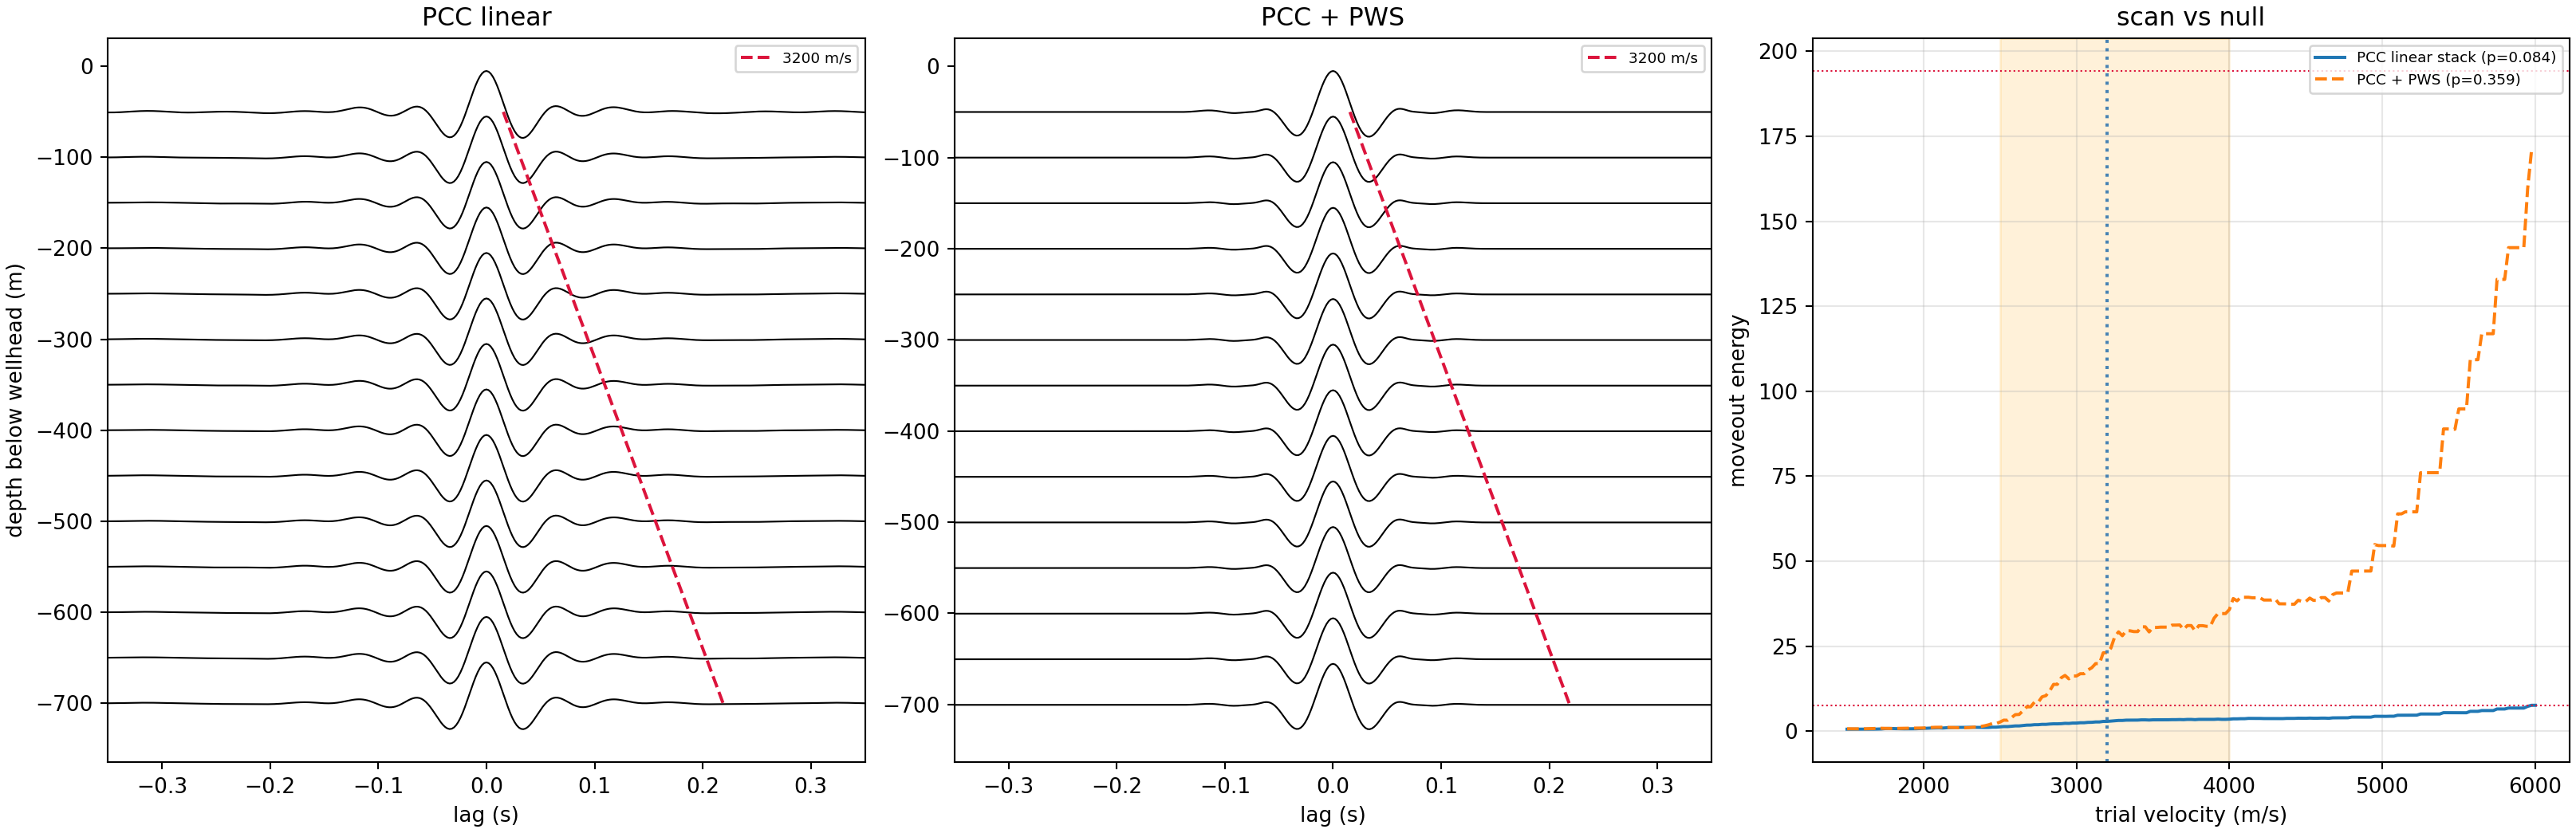

Write the Python code that produced this figure.
#!/usr/bin/env python3
"""Phase cross-correlation + phase-weighted stacking for the Figure 7c gather.

WHY THIS AND NOT MORE FILTERING.  Every filter tried on this dataset -- pre- and
post-correlation F-K, median common-mode removal, rank-k subspace projection
(global and windowed), and linear Radon tau-p -- fails the same way, because the
correlation gather is dominated by a BROAD zero-lag lobe whose width is
comparable to the whole lag window. A broad lobe stays partially aligned at every
slowness, so it cannot be separated in the slowness domain at all: muting
everything faster than 8000 / 6000 / 5000 / 4200 m/s leaves
corr(apparent velocity, energy) at +0.957 / +0.940 / +0.934 / +0.914. The problem
is upstream of any filter.

PCC and PWS are the literature's standard tools for pulling WEAK body-wave
arrivals out of ambient noise, and they act upstream -- they replace the
correlation and stacking operators rather than filtering their output.

  Schimmel (1999) BSSA 89, 1366   -- phase cross-correlation
  Schimmel & Paulssen (1997) GJI  -- phase-weighted stacking
  Schimmel & Gallart (2007) JGR   -- tf-PWS
  Ventosa, Schimmel & Stutzmann (2017) GJI 211, 30 -- ts-PWS

WHAT THEY CHANGE, and why it bears on our specific failure.

  PCC. Amplitude-unbiased: it correlates the UNIT-MODULUS analytic signals, so
  only instantaneous phase enters. Conventional cross-correlation is quadratic in
  amplitude, so a high-amplitude common component dominates the sum. If the
  broad zero-lag lobe is amplitude-driven, PCC suppresses it by construction.
  Implemented at nu = 2, for which PCC reduces exactly to the cross-correlation
  of unit-modulus analytic signals and is therefore FFT-computable; nu = 1 is not.
  Note RAM normalisation becomes redundant under PCC and is skipped -- amplitude
  is already discarded -- which also removes one processing choice the paper does
  not report.

  PWS. Weights the linear stack by inter-window phase coherence,
  |mean_j exp(i phi_j(tau))|^nu, so a lag at which windows agree in phase is
  enhanced and one where they do not is suppressed, independent of amplitude.
  Ventosa et al.'s practical guidance is followed: phase-stack a modest number of
  already-linearly-stacked groups rather than many raw windows, so the inputs to
  the phase stack have usable SNR. Here each hourly chunk is a group.

CONTROLS. Same receiver-order permutation null as every other branch in this
tree, so the p-value is directly comparable to config 0 (0.1470) and config 3
(0.9220). Same preconditions as ambient_radon_slant_stack.py: no recovery is
declared unless the pedestal is suppressed, the peak lies inside 2500-4000 m/s
and away from a scan edge, the causal side dominates, and p < 0.05.

Chunked like the rest of the tree: hourly products store the summed PCC and the
complex phase sum, both additive, so days aggregate exactly.

Output: ambient_transfer/pcc_pws/ chunks, then {npz,png,txt} beside this file.
"""
from __future__ import annotations

import argparse
import glob
import re
from pathlib import Path

import numpy as np
import pandas as pd
import h5py
import matplotlib
matplotlib.use("Agg")
import matplotlib.pyplot as plt
from scipy.signal import butter, hilbert, sosfiltfilt

HERE = Path(__file__).resolve().parent
OUT = HERE / "ambient_transfer" / "pcc_pws"
STEM = HERE / "ambient_pcc_pws"
CSV = Path("/oak/stanford/groups/ettore88/data/SAFOD/SAFODAS1-harddrive-transfer/SAFOD_2024_2025.csv")

FMIN, FMAX = 5.0, 20.0
WIN_S, STEP_S = 30.0, 15.0
MAX_LAG = 0.35
NEIGHBOURS = 10
CH_LO = 23
OFFSETS_M = np.arange(50.0, 700.1, 50.0)
V_REF, V_LO, V_HI = 3200.0, 2500.0, 4000.0
VELOCITY_GRID = np.arange(1500.0, 6000.1, 25.0)
PWS_NU = 2.0
NULL_COUNT = 10000
SEED = 20260814


def corrected_path(p):
    return Path(str(p).replace("/data/SAFODAS1-harddrive-transfer",
                               "/data/SAFOD/SAFODAS1-harddrive-transfer"))


def day_rows(date):
    db = pd.read_csv(CSV, sep=r"\s+"); db = db[db.nSamples > 0].copy()
    db["t"] = pd.to_datetime(db.startTime, utc=True, errors="coerce")
    return db[db.t.dt.strftime("%Y-%m-%d") == date].sort_values("t").reset_index(drop=True)


def unit_analytic(x):
    """Unit-modulus analytic signal: discards amplitude, keeps instantaneous phase."""
    a = hilbert(x, axis=1)
    m = np.abs(a)
    return a / np.maximum(m, np.finfo(np.float64).tiny)


def run_chunk(args):
    rows = day_rows(args.date)
    sel = rows.iloc[args.start:args.start + args.nfiles + 1]     # +1 overlap file
    if not len(sel):
        raise SystemExit("no files")
    OUT.mkdir(parents=True, exist_ok=True)

    chunks = []; fs = dx = None; targets = keep = None; used = 0; expect = None
    for row in sel.itertuples(index=False):
        f = corrected_path(row.file)
        if not f.is_file():
            continue
        with h5py.File(f, "r") as h:
            g = h["Acquisition/Raw[0]"]
            d = g["RawData"][:].astype(np.float32).T
            if fs is None:
                fs = float(g.attrs.get("OutputDataRate", 500.0))
                dx = float(h["Acquisition"].attrs.get("SpatialSamplingInterval", 1.0))
                nch = d.shape[0]
                targets = [CH_LO + int(round(o / dx)) for o in OFFSETS_M]
                targets = [t for t in targets if t + NEIGHBOURS < nch]
                keep = sorted({c for t in targets
                               for c in range(t - NEIGHBOURS, t + NEIGHBOURS + 1)} | {CH_LO})
        t0 = pd.Timestamp(row.startTime)
        if expect is not None and abs((t0 - expect).total_seconds()) > 1.0:
            print("gap before %s, stopping" % f.name, flush=True); break
        expect = t0 + pd.Timedelta(seconds=d.shape[1] / fs)
        chunks.append(d[keep]); used += 1
        if used == args.nfiles + 1:
            break
    if not chunks:
        raise SystemExit("no usable files")
    own = min(used, args.nfiles) * chunks[0].shape[1]

    x = np.concatenate(chunks, axis=1).astype(np.float64); del chunks
    x = np.diff(x, axis=1, prepend=x[:, :1])                    # phase -> strain rate
    x -= x.mean(axis=1, keepdims=True)
    sos = butter(4, [FMIN, FMAX], btype="bandpass", fs=fs, output="sos")
    x = sosfiltfilt(sos, x, axis=1)
    # NO running-absolute-mean: PCC is amplitude-blind, so RAM is redundant here.
    z = unit_analytic(x); del x

    src_i = keep.index(CH_LO)
    nw = int(round(WIN_S * fs)); step = int(round(STEP_S * fs))
    ml = int(round(MAX_LAG * fs)); lags = np.arange(-ml, ml + 1) / fs
    nfft = 1 << int(np.ceil(np.log2(2 * nw - 1)))

    pcc_sum = np.zeros((len(keep), len(lags)))
    phase_sum = np.zeros((len(keep), len(lags)), dtype=np.complex128)
    nwin = 0
    for s in range(0, own, step):
        if s + nw > z.shape[1]:
            break
        seg = z[:, s:s + nw]
        A = np.fft.fft(seg[src_i], n=nfft)
        B = np.fft.fft(seg, n=nfft, axis=1)
        c = np.fft.ifft(np.conj(A)[None, :] * B, n=nfft, axis=1) / nw
        c = np.concatenate((c[:, -ml:], c[:, :ml + 1]), axis=1)
        real = c.real                       # PCC(nu=2)
        pcc_sum += real
        # instantaneous phase of this window's PCC, for the PWS weight
        ana = hilbert(real, axis=1)
        phase_sum += ana / np.maximum(np.abs(ana), np.finfo(np.float64).tiny)
        nwin += 1

    stem = "pcc_%s_start%04d_n%04d" % (args.date, args.start, min(used, args.nfiles))
    np.savez_compressed(OUT / (stem + ".npz"), lags=lags, pcc_sum=pcc_sum,
                        phase_sum=phase_sum, nwin=nwin, keep=np.array(keep),
                        targets=np.array(targets), dx=dx, fs=fs,
                        nfiles=min(used, args.nfiles), src_channel=CH_LO)
    print("wrote %s : %d files, %d windows" % (stem, min(used, args.nfiles), nwin), flush=True)


def neighbour_stack(corr, keep, targets):
    idx = {c: i for i, c in enumerate(keep)}
    out = np.zeros((len(targets), corr.shape[1])); cnt = []
    for k, R in enumerate(targets):
        mem = [idx[c] for c in range(R - NEIGHBOURS, R + NEIGHBOURS + 1) if c in idx]
        out[k] = corr[mem].sum(axis=0); cnt.append(len(mem))
    return out / np.array(cnt)[:, None]


def moveout_energy(gather, lags, offsets, v, sign=1.0):
    env = np.abs(hilbert(gather, axis=1))
    env /= np.maximum(np.median(env, axis=1, keepdims=True), 1e-30)
    half = max(1, int(0.012 * (len(lags) - 1) / (lags[-1] - lags[0])))
    vals = []
    for row, x in zip(env, offsets):
        k = int(np.argmin(np.abs(lags - sign * x / v)))
        lo, hi = max(0, k - half), min(len(lags), k + half + 1)
        vals.append(row[lo:hi].mean())
    return float(np.median(vals))


def aggregate(args):
    fs_ = sorted(glob.glob(str(OUT / ("pcc_%s_start*_n*.npz" % args.date))),
                 key=lambda f: int(re.search(r"start(\d+)", f).group(1)))
    if not fs_:
        raise SystemExit("no chunks for " + args.date)
    log = []
    def say(s):
        print(s, flush=True); log.append(s)

    acc = ph = None; nwin = 0; nfiles = 0
    for f in fs_:
        d = np.load(f, allow_pickle=True)
        if acc is None:
            acc = np.zeros_like(d["pcc_sum"]); ph = np.zeros_like(d["phase_sum"])
            lags = d["lags"]; keep = list(d["keep"]); targets = list(d["targets"])
            dx = float(d["dx"]); src = int(d["src_channel"])
        acc += d["pcc_sum"]; ph += d["phase_sum"]
        nwin += int(d["nwin"]); nfiles += int(d["nfiles"])

    linear = acc / nwin
    coherence = np.abs(ph / nwin)                 # inter-window phase coherence in [0,1]
    pws = linear * coherence ** PWS_NU

    offsets = (np.array(targets) - src) * dx
    g_lin = neighbour_stack(linear, keep, targets)
    g_pws = neighbour_stack(pws, keep, targets)

    say("Phase cross-correlation + phase-weighted stacking -- %s" % args.date)
    say("  %d chunks, %d files, %d windows; PCC nu=2 (unit-modulus analytic), PWS nu=%.0f"
        % (len(fs_), nfiles, nwin, PWS_NU))
    say("  no RAM normalisation (PCC is amplitude-blind); no F-K filter")
    say("  mean inter-window phase coherence: %.4f" % coherence.mean())
    say("")

    rng = np.random.default_rng(SEED)
    results = {}
    for lab, g in (("PCC linear stack", g_lin), ("PCC + PWS", g_pws)):
        sc = np.array([moveout_energy(g, lags, offsets, v) for v in VELOCITY_GRID])
        ac = np.array([moveout_energy(g, lags, offsets, v, sign=-1.0) for v in VELOCITY_GRID])
        k = int(np.argmax(sc))
        nulls = np.array([max(moveout_energy(g[rng.permutation(len(offsets))], lags, offsets, v)
                              for v in VELOCITY_GRID[::4]) for _ in range(NULL_COUNT // 20)])
        p = float((np.sum(nulls >= sc[k]) + 1) / (len(nulls) + 1))
        corr_v = float(np.corrcoef(VELOCITY_GRID, sc)[0, 1])
        c32 = float(np.interp(V_REF, VELOCITY_GRID, sc)); a32 = float(np.interp(V_REF, VELOCITY_GRID, ac))
        results[lab] = dict(sc=sc, ac=ac, peak=sc[k], vpeak=VELOCITY_GRID[k],
                            null95=float(np.percentile(nulls, 95)), p=p,
                            corr_v=corr_v, c32=c32, a32=a32, k=k, nulls=nulls)
        say("--- %s ---" % lab)
        say("  corr(velocity, score) %+.3f   [pedestal indicator; config 0 is +0.976, config 3 -0.381]"
            % corr_v)
        say("  peak %.4f at %.0f m/s | at 3200: causal %.4f acausal %.4f ratio %.2f"
            % (sc[k], VELOCITY_GRID[k], c32, a32, c32 / a32 if a32 else np.nan))
        say("  null95 %.4f | p = %.4f (n=%d)" % (np.percentile(nulls, 95), p, len(nulls)))
        ped = abs(corr_v) < 0.5
        fan = V_LO <= VELOCITY_GRID[k] <= V_HI
        edge = k not in (0, len(sc) - 1)
        dom = (c32 / a32) > 1.0 if a32 else False
        say("  preconditions: pedestal %s | in fan %s | not edge %s | causal %s | p<0.05 %s"
            % (ped, fan, edge, dom, p < 0.05))
        if all((ped, fan, edge, dom, p < 0.05)):
            say("  >>> RECOVERED <<<")
        else:
            say("  not recovered")
        say("")

    fig, ax = plt.subplots(1, 3, figsize=(17, 5.5), constrained_layout=True)
    for a_, g, t in ((ax[0], g_lin, "PCC linear"), (ax[1], g_pws, "PCC + PWS")):
        gn = g / np.abs(g).max(axis=1, keepdims=True)
        for o, row in zip(offsets, gn):
            a_.plot(lags, -o + row * 45, "k-", lw=0.8)
        a_.plot(offsets / V_REF, -offsets, "--", color="crimson", lw=1.5, label="3200 m/s")
        a_.set_xlim(-0.35, 0.35); a_.set_xlabel("lag (s)"); a_.set_title(t)
        a_.legend(fontsize=7)
    ax[0].set_ylabel("depth below wellhead (m)")
    for lab, st in (("PCC linear stack", "-"), ("PCC + PWS", "--")):
        r = results[lab]
        ax[2].plot(VELOCITY_GRID, r["sc"], st, label="%s (p=%.3f)" % (lab, r["p"]))
        ax[2].axhline(r["null95"], color="crimson", ls=":", lw=0.8)
    ax[2].axvline(V_REF, color="steelblue", ls=":"); ax[2].axvspan(V_LO, V_HI, color="orange", alpha=.15)
    ax[2].set_xlabel("trial velocity (m/s)"); ax[2].set_ylabel("moveout energy")
    ax[2].legend(fontsize=7); ax[2].grid(alpha=.3); ax[2].set_title("scan vs null")
    fig.savefig(str(STEM) + ".png", dpi=190)
    np.savez(str(STEM) + ".npz", lags=lags, offsets=offsets, g_lin=g_lin, g_pws=g_pws,
             velocity_grid=VELOCITY_GRID, coherence_mean=coherence.mean(),
             **{("%s_%s" % (k.replace(" ", "_").replace("+", "p"), f)): v[f]
                for k, v in results.items() for f in ("sc", "ac", "p", "corr_v")})
    Path(str(STEM) + ".txt").write_text("\n".join(log) + "\n")
    say("wrote %s.{npz,png,txt}" % STEM.name)


def main():
    ap = argparse.ArgumentParser()
    ap.add_argument("--date", default="2024-12-20")
    ap.add_argument("--start", type=int, default=0)
    ap.add_argument("--nfiles", type=int, default=60)
    ap.add_argument("--aggregate", action="store_true")
    a = ap.parse_args()
    aggregate(a) if a.aggregate else run_chunk(a)


if __name__ == "__main__":
    main()
